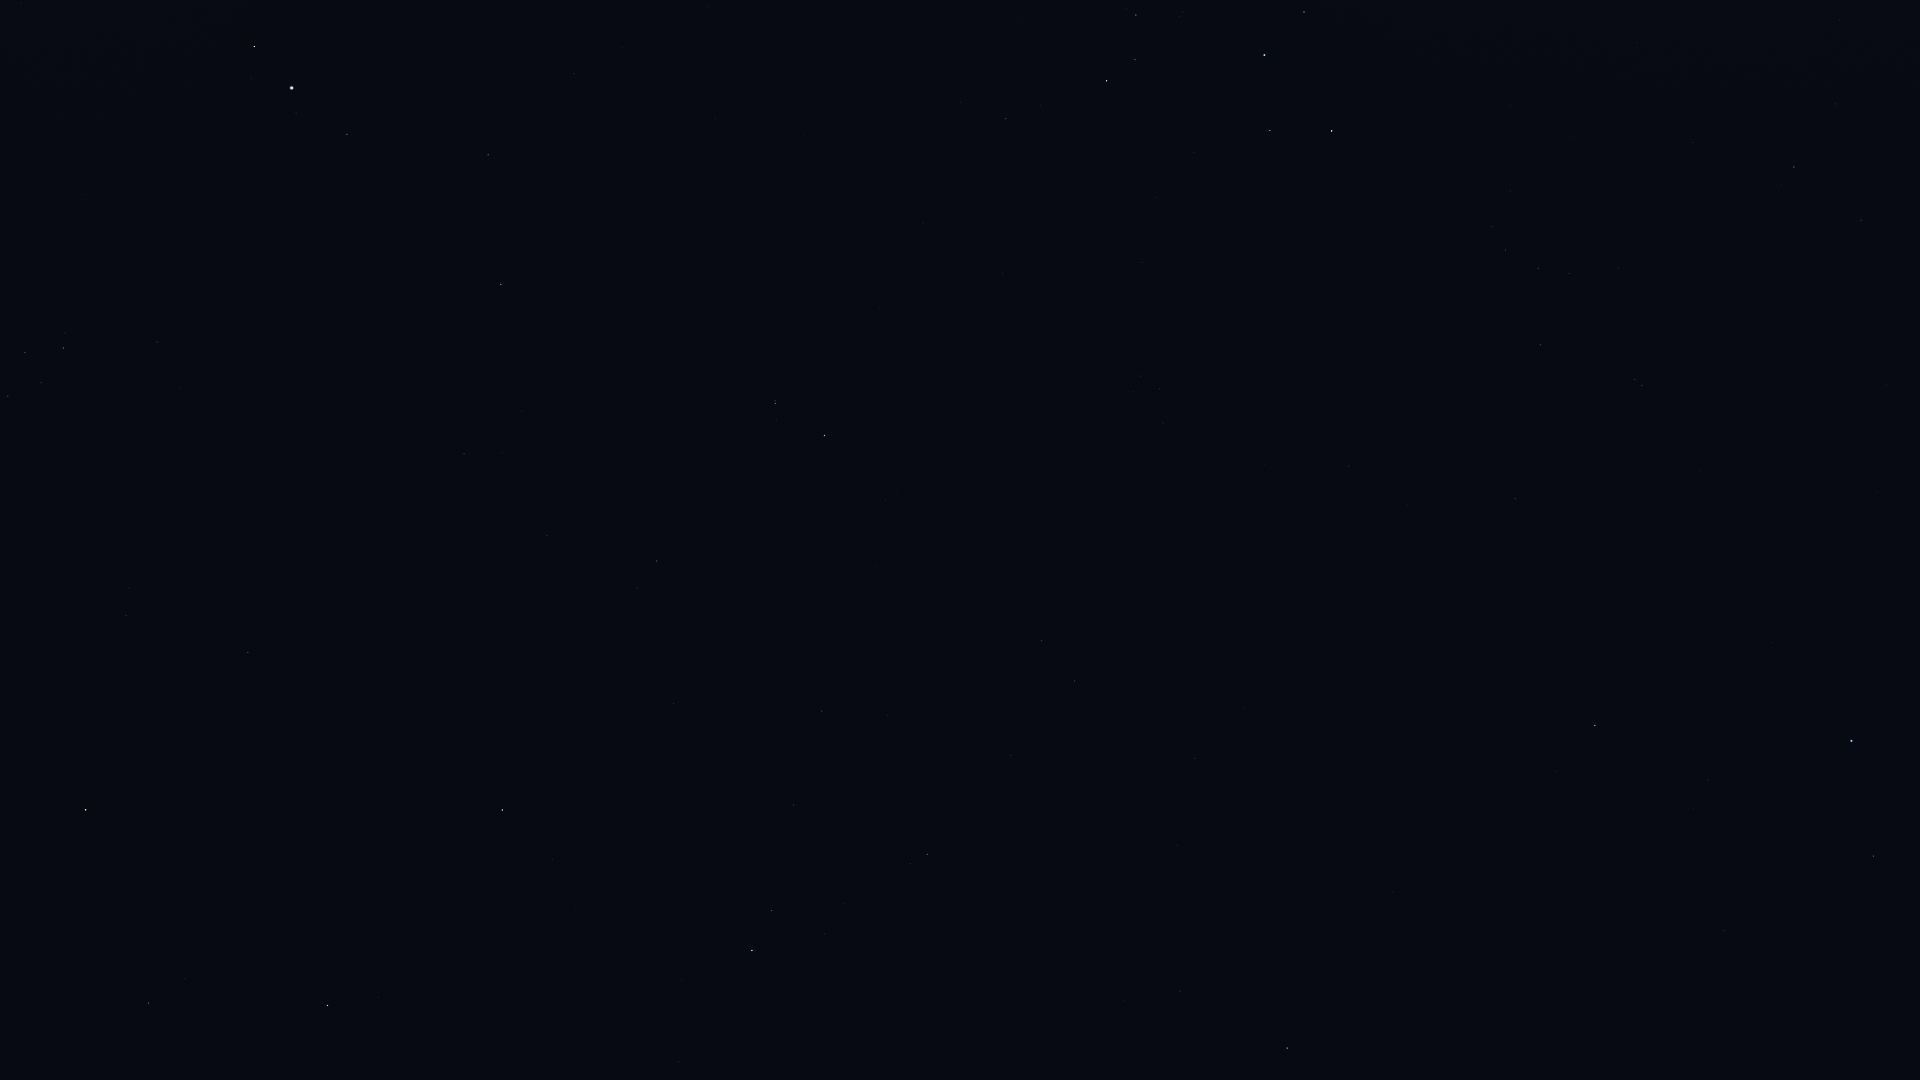

Data behind this chart, as committed beside it:
Star_ID, Name, X, Y
90422, HIP 90422, 1794, 167
90568, HIP 90568, 1861, 220
90887, HIP 90887, 1635, 102
91875, HIP 91875, 1574, 136
92761, Ainalrami, 1183, 12
92855, Nunki, 1264, 55
92953, HIP 92953, 1648, 246
92989, HIP 92989, 1521, 184
93085, HIP 93085, 1136, 15
93174, HIP 93174, 1510, 191
93506, Ascella, 1332, 131
93542, HIP 93542, 1618, 268
93683, HIP 93683, 1135, 60
93825, HIP 93825, 1492, 226
94005, HIP 94005, 1569, 273
94114, Meridiana, 1505, 250
94141, Albaldah, 1107, 81
94160, HIP 94160, 1538, 268
94645, Gumala, 1169, 142
94820, HIP 94820, 1040, 105
95124, Belel, 1144, 167
95168, HIP 95168, 1006, 118
95241, Arkab Prior, 1635, 379
95262, Sika, 1360, 263
95294, Arkab Posterior, 1642, 385
95347, Rukbat, 1540, 345
96406, HIP 96406, 1140, 257
97278, Tarazed, 254, 46
97649, Altair, 292, 88
97938, Libertas, 296, 113
98032, HIP 98032, 1515, 499
98036, Alshain, 347, 134
98066, Terebellum, 1141, 376
98412, HIP 98412, 1349, 466
99711, Phoenicia, 497, 301
99894, Chechia, 358, 278
100064, Algedi, 775, 403
100310, Alshat, 776, 420
100345, Dabih, 824, 435
100751, Peacock, 1851, 741
101421, Aldulfin, 157, 342
101769, Rotanev, 63, 348
101958, Sualocin, 25, 352
102485, HIP 102485, 1042, 641
102618, Albali, 657, 561
102831, HIP 102831, 1244, 707
102978, HIP 102978, 1075, 681
103227, HIP 103227, 1873, 856
103527, Musica, 129, 507
103738, HIP 103738, 1195, 758
104139, HIP 104139, 822, 711
104521, HIP 104521, 129, 588
104780, Solaris, 3, 580
104858, HIP 104858, 126, 615
104987, Kitalpha, 248, 652
105140, HIP 105140, 1177, 845
105319, HIP 105319, 1724, 930
105515, HIP 105515, 794, 805
105570, HIP 105570, 197, 689
106278, Sadalsuud, 502, 810
... 13 more rows
